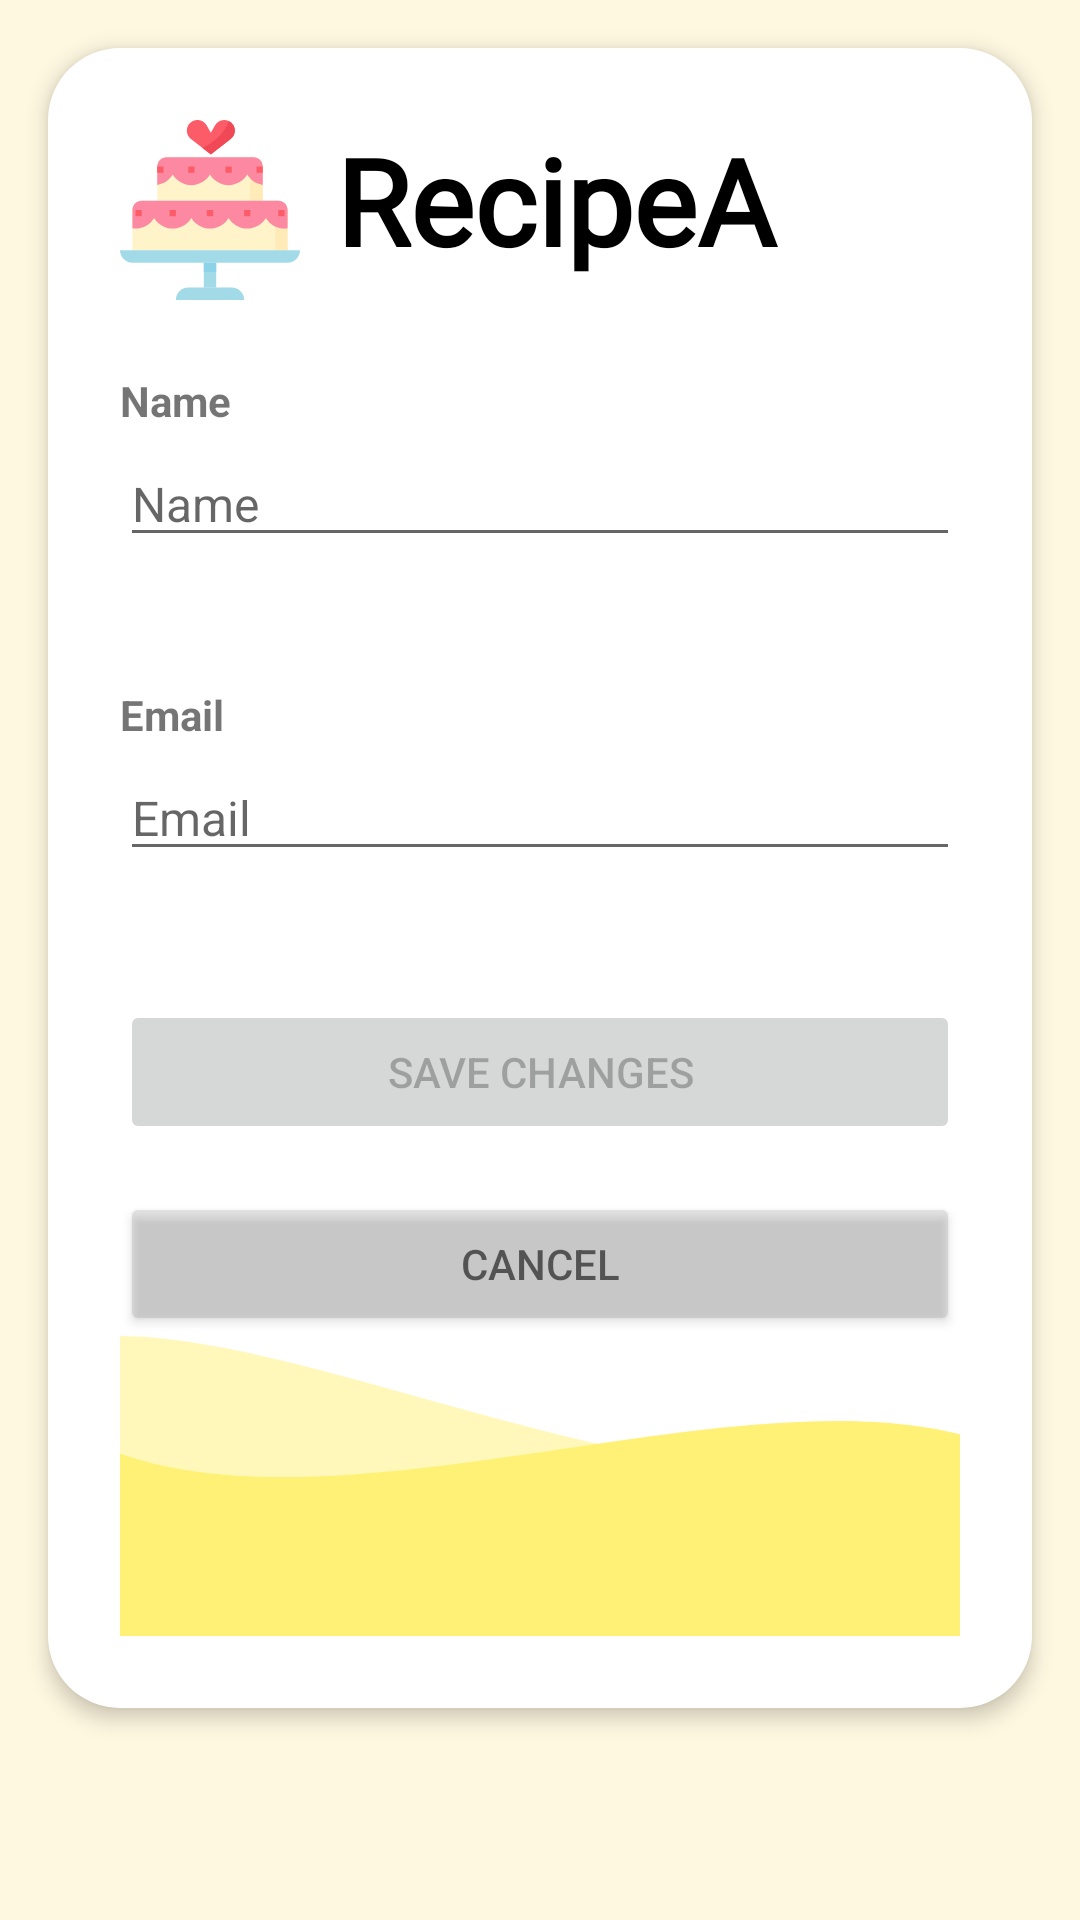

Here is an Android app screen rendered from its layout file. Give the layout XML and the strings, colors and styles it references.
<!-- AndroidManifest.xml: application theme Theme.RecipeApp -->
<!-- res/layout/fragment_home.xml -->
<?xml version="1.0" encoding="utf-8"?>
<ScrollView xmlns:android="http://schemas.android.com/apk/res/android"
    xmlns:app="http://schemas.android.com/apk/res-auto"
    xmlns:tools="http://schemas.android.com/tools"
    android:layout_width="match_parent"
    android:layout_height="match_parent"
    android:background="#FFF8E1"
    android:padding="16dp"
    android:clipToPadding="false"
    tools:context=".ui.home.HomeFragment">

    <androidx.constraintlayout.widget.ConstraintLayout
        android:id="@+id/container"
        android:layout_width="match_parent"
        android:layout_height="wrap_content"
        android:background="@drawable/rounded_all_corners"
        android:elevation="4dp"
        android:padding="24dp">

        
        <ImageView
            android:id="@+id/waveTop"
            android:layout_width="match_parent"
            android:layout_height="100dp"
            android:layout_marginStart="-20dp"
            android:layout_marginEnd="-20dp"
            android:scaleType="fitXY"
            android:src="@drawable/wave_yellow"
            app:layout_constraintTop_toBottomOf="@+id/btnCancelProfileEdit"
            app:layout_constraintStart_toStartOf="parent"
            app:layout_constraintEnd_toEndOf="parent" />

        <ImageView
            android:id="@+id/waveTop2"
            android:layout_width="match_parent"
            android:layout_height="100dp"
            android:layout_marginEnd="-20dp"
            android:scaleType="fitXY"
            android:src="@drawable/wave_yellow2"
            app:layout_constraintTop_toTopOf="@+id/waveTop"
            app:layout_constraintStart_toStartOf="parent"
            app:layout_constraintEnd_toEndOf="parent" />

        
        <LinearLayout
            android:id="@+id/header"
            android:layout_width="0dp"
            android:layout_height="wrap_content"
            android:orientation="horizontal"
            android:gravity="center_vertical"
            app:layout_constraintTop_toTopOf="parent"
            app:layout_constraintStart_toStartOf="parent"
            app:layout_constraintEnd_toEndOf="parent">

            <ImageView
                android:layout_width="60dp"
                android:layout_height="60dp"
                android:layout_marginEnd="12dp"
                android:src="@drawable/ic_wedding_cake" />

            <TextView
                android:layout_width="166dp"
                android:layout_height="60dp"
                android:fontFamily="@font/alex_brush"
                android:text="@string/app_name"
                android:textColor="?attr/colorOnBackground"
                android:textSize="40sp"
                android:textStyle="bold" />
        </LinearLayout>

        
        <TextView
            android:id="@+id/labelName"
            android:layout_width="wrap_content"
            android:layout_height="wrap_content"
            android:layout_marginTop="24dp"
            android:text="Name"
            android:textStyle="bold"
            app:layout_constraintStart_toStartOf="parent"
            app:layout_constraintTop_toBottomOf="@+id/header" />

        
        <EditText
            android:id="@+id/txtUser"
            android:layout_width="0dp"
            android:layout_height="wrap_content"
            android:layout_marginTop="4dp"
            android:hint="@string/prompt_name"
            android:inputType="textPersonName"
            android:textSize="16sp"
            app:layout_constraintEnd_toEndOf="parent"
            app:layout_constraintStart_toStartOf="parent"
            app:layout_constraintTop_toBottomOf="@+id/labelName" />

        <TextView
            android:id="@+id/userValidate"
            android:layout_width="wrap_content"
            android:layout_height="wrap_content"
            android:text=""
            app:layout_constraintTop_toBottomOf="@+id/txtUser"
            app:layout_constraintStart_toStartOf="parent" />

        
        <TextView
            android:id="@+id/labelEmail"
            android:layout_width="wrap_content"
            android:layout_height="wrap_content"
            android:layout_marginTop="24dp"
            android:text="Email"
            android:textStyle="bold"
            app:layout_constraintStart_toStartOf="parent"
            app:layout_constraintTop_toBottomOf="@+id/userValidate" />

        
        <EditText
            android:id="@+id/txtEmail"
            android:layout_width="0dp"
            android:layout_height="wrap_content"
            android:layout_marginTop="4dp"
            android:hint="@string/prompt_email"
            android:inputType="textEmailAddress"
            android:textSize="16sp"
            app:layout_constraintEnd_toEndOf="parent"
            app:layout_constraintStart_toStartOf="parent"
            app:layout_constraintTop_toBottomOf="@+id/labelEmail" />

        <TextView
            android:id="@+id/emailValidate"
            android:layout_width="wrap_content"
            android:layout_height="wrap_content"
            android:text=""
            app:layout_constraintTop_toBottomOf="@+id/txtEmail"
            app:layout_constraintStart_toStartOf="parent" />

        
        <Button
            android:id="@+id/btnSaveProfileEdit"
            android:layout_width="0dp"
            android:layout_height="wrap_content"
            android:layout_marginTop="24dp"
            android:enabled="false"
            android:text="@string/action_save_changes"
            app:layout_constraintTop_toBottomOf="@+id/emailValidate"
            app:layout_constraintStart_toStartOf="parent"
            app:layout_constraintEnd_toEndOf="parent" />

        
        <Button
            android:id="@+id/btnCancelProfileEdit"
            android:layout_width="0dp"
            android:layout_height="wrap_content"
            android:layout_marginTop="16dp"
            android:alpha="0.7"
            android:backgroundTint="?attr/colorControlHighlight"
            android:text="@string/action_cancel"
            app:layout_constraintTop_toBottomOf="@+id/btnSaveProfileEdit"
            app:layout_constraintStart_toStartOf="parent"
            app:layout_constraintEnd_toEndOf="parent" />

    </androidx.constraintlayout.widget.ConstraintLayout>
</ScrollView>
<!-- resources referenced by this layout -->
<resources>
  <!-- drawable ic_wedding_cake: vector/xml drawable (drawable, 3973 chars, omitted) -->
  <!-- drawable rounded_all_corners (drawable) -->
  <shape xmlns:android="http://schemas.android.com/apk/res/android"
      android:shape="rectangle">
  
      <solid android:color="?attr/colorOnPrimary" />
      <corners
          android:topLeftRadius="24dp"
          android:topRightRadius="24dp"
          android:bottomLeftRadius="24dp"
          android:bottomRightRadius="24dp" />
  </shape>
  <!-- drawable wave_yellow (drawable) -->
  <vector xmlns:android="http://schemas.android.com/apk/res/android"
      android:width="800dp"
      android:height="100dp"
      android:viewportWidth="800"
      android:viewportHeight="100">
      <path
          android:fillColor="#FFF176"
          android:pathData="M0,30 C200,80 600,0 800,40 L800,100 L0,100 Z"/>
  </vector>
  <!-- drawable wave_yellow2 (drawable) -->
  <vector xmlns:android="http://schemas.android.com/apk/res/android"
      android:width="800dp"
      android:height="100dp"
      android:viewportWidth="800"
      android:viewportHeight="100">
      <path
          android:fillColor="#80FFF176"
          android:pathData="M800,30 C600,80 200,0 0,0 L0,100 L800,100 Z"/>
  </vector>
  <string name="action_cancel">Cancel</string>
  <string name="action_save_changes">Save Changes</string>
  <string name="app_name">RecipeApp</string>
  <string name="prompt_email">Email</string>
  <string name="prompt_name">Name</string>
  <style name="Theme.RecipeApp" parent="Theme.MaterialComponents.DayNight.DarkActionBar">
          
          <item name="colorPrimary">#F5C47B</item>
          <item name="colorPrimaryVariant">#F5C47B</item>
          <item name="colorOnPrimary">@color/white</item>
          
          <item name="colorSecondary">@color/teal_200</item>
          <item name="colorSecondaryVariant">@color/teal_700</item>
          <item name="colorOnSecondary">@color/black</item>
          
          <item name="android:statusBarColor">?attr/colorPrimaryVariant</item>
          
      </style>
  <!-- not gathered from this repository: default colours our renderer supplied (Android Studio template values) -->
  <color name="teal_200">#FF03DAC5</color>
  <color name="teal_700">#FF018786</color>
  <color name="black">#FF000000</color>
  <color name="white">#FFFFFFFF</color>
</resources>
